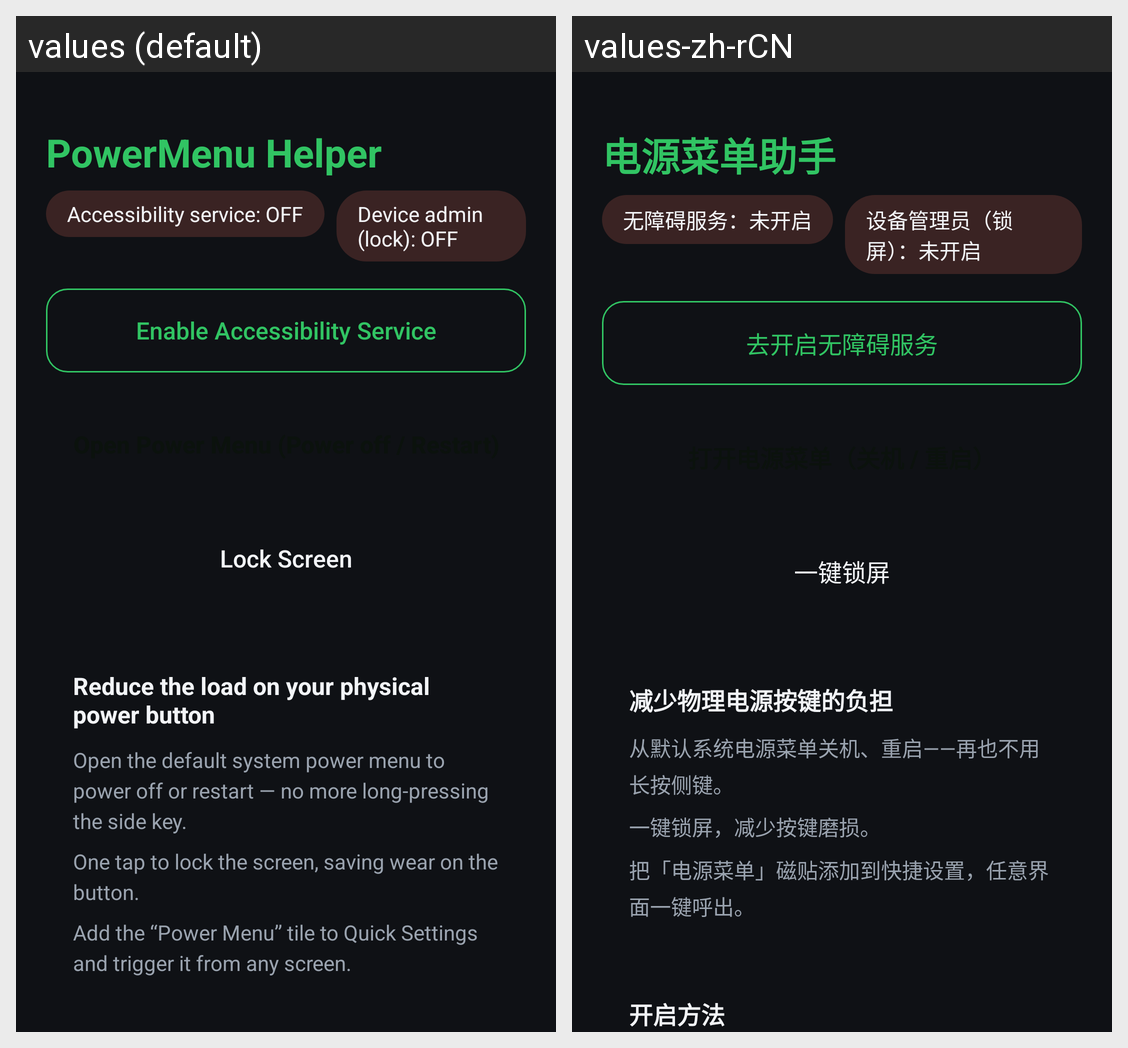

The same Android screen rendered under two of its app's locales, left to right. List the strings drawn on it with the default value and each locale's translation.
Android screen res/layout/activity_main.xml rendered under 2 locales, left to right: values (default), values-zh-rCN. Device: Nexus 5 (rendered at 1080×1920; each locale shown at half size, 540×960, under a caption strip naming it); theme Theme.PowerMenu.
Strings drawn on this screen, with the default value and each locale's value (text and hints the layout hard-codes, and strings that could not be matched under every locale, appear in the picture but are not listed):

app_name
  values: PowerMenu Helper
  values-zh-rCN: 电源菜单助手

status_off
  values: Accessibility service: OFF
  values-zh-rCN: 无障碍服务：未开启

admin_status_off
  values: Device admin (lock): OFF
  values-zh-rCN: 设备管理员（锁屏）：未开启

btn_enable_service
  values: Enable Accessibility Service
  values-zh-rCN: 去开启无障碍服务

btn_lock
  values: Lock Screen
  values-zh-rCN: 一键锁屏

feature_title
  values: Reduce the load on your physical power button
  values-zh-rCN: 减少物理电源按键的负担

feature_power
  values: Open the default system power menu to power off or restart — no more long-pressing the side key.
  values-zh-rCN: 从默认系统电源菜单关机、重启——再也不用长按侧键。

feature_lock
  values: One tap to lock the screen, saving wear on the button.
  values-zh-rCN: 一键锁屏，减少按键磨损。

feature_tile
  values: Add the “Power Menu” tile to Quick Settings and trigger it from any screen.
  values-zh-rCN: 把「电源菜单」磁贴添加到快捷设置，任意界面一键呼出。
